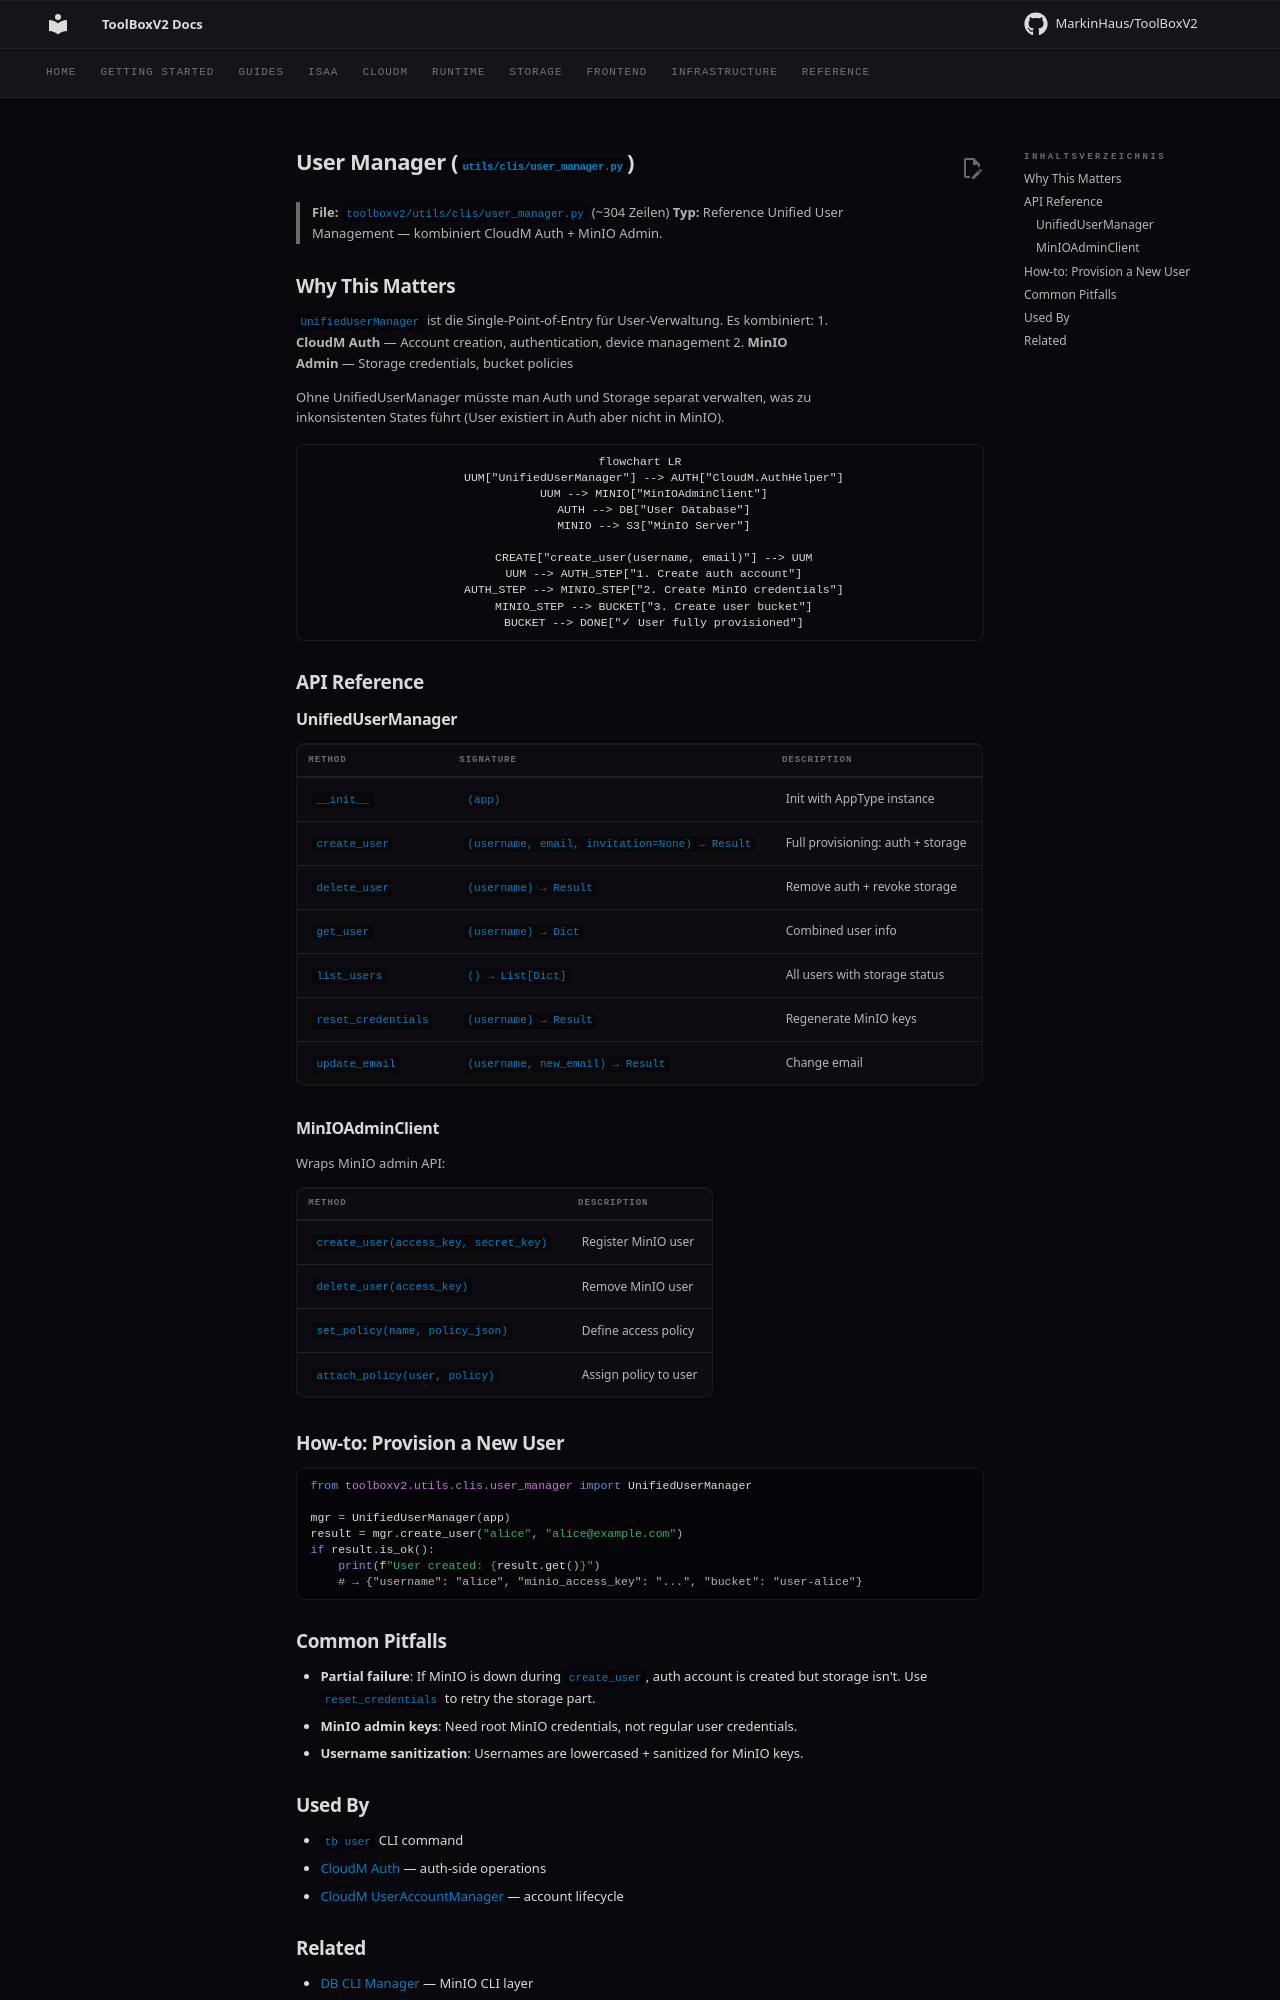

repository: MarkinHaus/ToolBoxV2 · page: devdocs/user_manager/index.html · generator: mkdocs

# User Manager (`utils/clis/user_manager.py`)

> **File:** `toolboxv2/utils/clis/user_manager.py` (~304 Zeilen)
> **Typ:** Reference
> Unified User Management — kombiniert CloudM Auth + MinIO Admin.

## Why This Matters

`UnifiedUserManager` ist die Single-Point-of-Entry für User-Verwaltung. Es kombiniert:
1. **CloudM Auth** — Account creation, authentication, device management
2. **MinIO Admin** — Storage credentials, bucket policies

Ohne UnifiedUserManager müsste man Auth und Storage separat verwalten, was zu inkonsistenten States führt (User existiert in Auth aber nicht in MinIO).

```mermaid
flowchart LR
    UUM["UnifiedUserManager"] --> AUTH["CloudM.AuthHelper"]
    UUM --> MINIO["MinIOAdminClient"]
    AUTH --> DB["User Database"]
    MINIO --> S3["MinIO Server"]
    
    CREATE["create_user(username, email)"] --> UUM
    UUM --> AUTH_STEP["1. Create auth account"]
    AUTH_STEP --> MINIO_STEP["2. Create MinIO credentials"]
    MINIO_STEP --> BUCKET["3. Create user bucket"]
    BUCKET --> DONE["✓ User fully provisioned"]
```

## API Reference

### UnifiedUserManager

| Method | Signature | Description |
|--------|-----------|-------------|
| `__init__` | `(app)` | Init with AppType instance |
| `create_user` | `(username, email, invitation=None) → Result` | Full provisioning: auth + storage |
| `delete_user` | `(username) → Result` | Remove auth + revoke storage |
| `get_user` | `(username) → Dict` | Combined user info |
| `list_users` | `() → List[Dict]` | All users with storage status |
| `reset_credentials` | `(username) → Result` | Regenerate MinIO keys |
| `update_email` | `(username, new_email) → Result` | Change email |

### MinIOAdminClient

Wraps MinIO admin API:

| Method | Description |
|--------|-------------|
| `create_user(access_key, secret_key)` | Register MinIO user |
| `delete_user(access_key)` | Remove MinIO user |
| `set_policy(name, policy_json)` | Define access policy |
| `attach_policy(user, policy)` | Assign policy to user |

## How-to: Provision a New User

```python
from toolboxv2.utils.clis.user_manager import UnifiedUserManager

mgr = UnifiedUserManager(app)
result = mgr.create_user("alice", "alice@example.com")
if result.is_ok():
    print(f"User created: {result.get()}")
    # → {"username": "alice", "minio_access_key": "...", "bucket": "user-alice"}
```

## Common Pitfalls

- **Partial failure**: If MinIO is down during `create_user`, auth account is created but storage isn't. Use `reset_credentials` to retry the storage part.
- **MinIO admin keys**: Need root MinIO credentials, not regular user credentials.
- **Username sanitization**: Usernames are lowercased + sanitized for MinIO keys.
